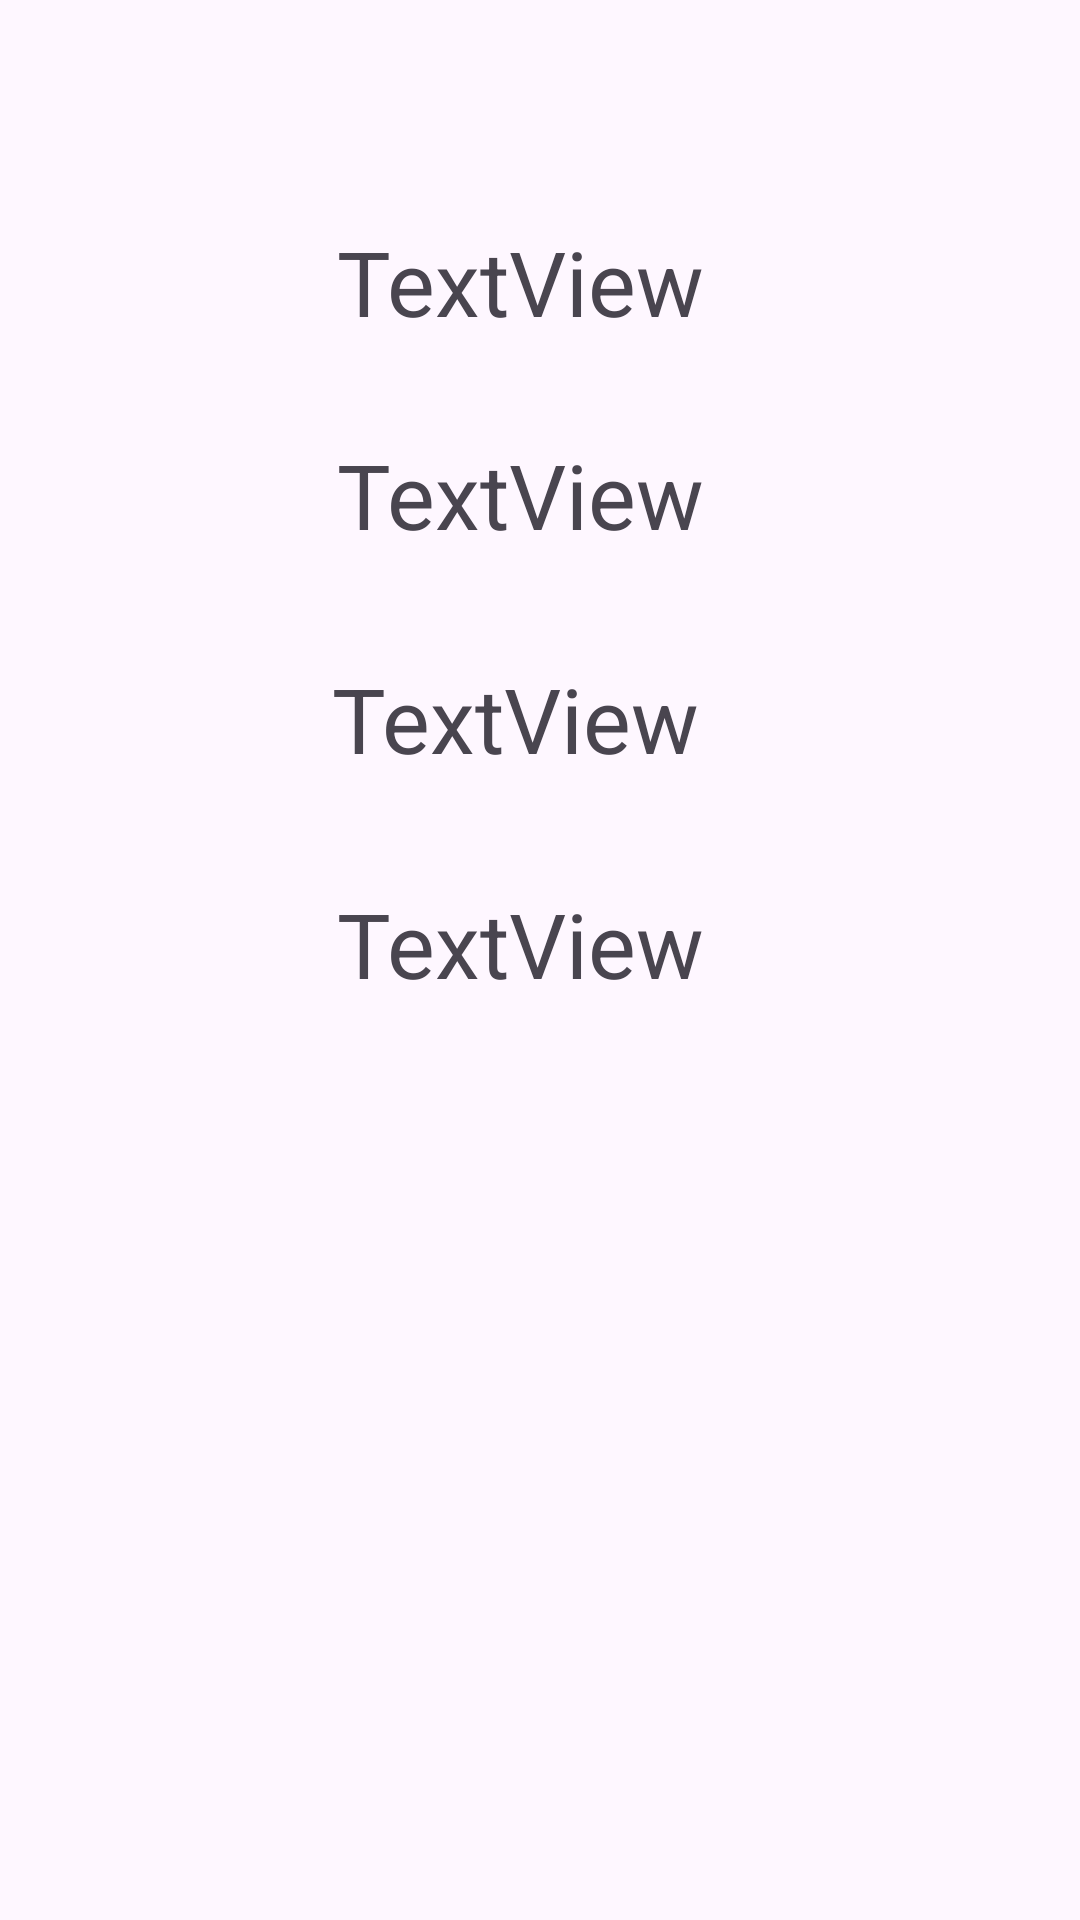

Here is an Android app screen rendered from its layout file. Give the layout XML and the strings, colors and styles it references.
<!-- AndroidManifest.xml: application theme Theme.Zadanko -->
<!-- res/layout/activity_user_info.xml -->
<?xml version="1.0" encoding="utf-8"?>
<androidx.constraintlayout.widget.ConstraintLayout xmlns:android="http://schemas.android.com/apk/res/android"
    xmlns:app="http://schemas.android.com/apk/res-auto"
    xmlns:tools="http://schemas.android.com/tools"
    android:id="@+id/main"
    android:layout_width="match_parent"
    android:layout_height="match_parent"
    tools:context=".UserInfoActivity">

    <TextView
        android:id="@+id/imieTekst"
        android:layout_width="wrap_content"
        android:layout_height="wrap_content"
        android:text="TextView"
        android:textSize="30sp"
        app:layout_constraintBottom_toBottomOf="parent"
        app:layout_constraintEnd_toEndOf="parent"
        app:layout_constraintHorizontal_bias="0.473"
        app:layout_constraintStart_toStartOf="parent"
        app:layout_constraintTop_toTopOf="parent"
        app:layout_constraintVertical_bias="0.123" />

    <TextView
        android:id="@+id/nazwiskoTekst"
        android:layout_width="wrap_content"
        android:layout_height="wrap_content"
        android:text="TextView"
        android:textSize="30sp"
        app:layout_constraintBottom_toBottomOf="parent"
        app:layout_constraintEnd_toEndOf="parent"
        app:layout_constraintHorizontal_bias="0.473"
        app:layout_constraintStart_toStartOf="parent"
        app:layout_constraintTop_toTopOf="parent"
        app:layout_constraintVertical_bias="0.241" />

    <TextView
        android:id="@+id/emailTekst"
        android:layout_width="wrap_content"
        android:layout_height="wrap_content"
        android:text="TextView"
        android:textSize="30sp"
        app:layout_constraintBottom_toBottomOf="parent"
        app:layout_constraintEnd_toEndOf="parent"
        app:layout_constraintHorizontal_bias="0.466"
        app:layout_constraintStart_toStartOf="parent"
        app:layout_constraintTop_toTopOf="parent"
        app:layout_constraintVertical_bias="0.366" />

    <TextView
        android:id="@+id/hasloTekst"
        android:layout_width="wrap_content"
        android:layout_height="wrap_content"
        android:text="TextView"
        android:textSize="30sp"
        app:layout_constraintBottom_toBottomOf="parent"
        app:layout_constraintEnd_toEndOf="parent"
        app:layout_constraintHorizontal_bias="0.473"
        app:layout_constraintStart_toStartOf="parent"
        app:layout_constraintTop_toTopOf="parent"
        app:layout_constraintVertical_bias="0.491" />

</androidx.constraintlayout.widget.ConstraintLayout>
<!-- resources referenced by this layout -->
<resources>
  <style name="Theme.Zadanko" parent="Base.Theme.Zadanko" />
  <style name="Base.Theme.Zadanko" parent="Theme.Material3.DayNight.NoActionBar">
          
          
      </style>
</resources>
